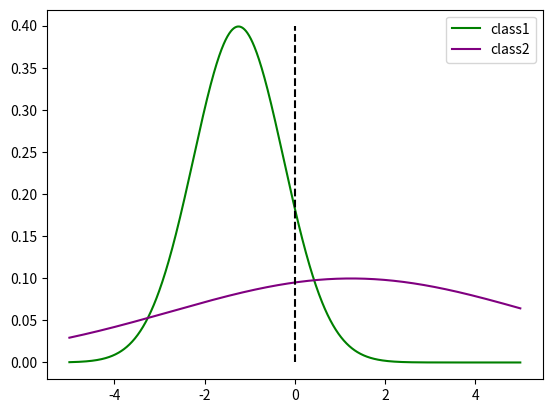

Write Python code to recreate this figure.
from scipy.stats import norm
import numpy as np
import matplotlib.pyplot as plt

# データ
range_start = -5
range_end = 5
myu1 = -1.25
myu2 = 1.25
sigma = 1
sigma_4 = 4


# 確率密度関数
def pdf():
    # 横軸の値
    x = np.linspace(range_start, range_end, 1000)

    # 確率密度関数
    y1 = norm.pdf(x, myu1, sigma)
    y2 = norm.pdf(x, myu2, sigma_4)

    # 確率密度関数のグラフ
    plt.plot(x, y1, label="class1", color="green")
    plt.plot(x, y2, label="class2", color="purple")

    # ベイズ決定境界線
    plt.vlines(bayes_decision_line(myu1, myu2), min(y1), max(y1), color="black", linestyle="dashed")

    # グラフの表示
    plt.legend()
    plt.show()


# ヒストグラム
def hist():
    # 正規分布に従うランダムデータを 20 個生成
    hist1 = norm.rvs(loc=myu1, scale=sigma, size=20)
    hist2 = norm.rvs(loc=myu2, scale=sigma_4, size=20)

    # データのヒストグラム
    plt.hist(hist1, bins=16, color="green", range=(-4, 4))
    plt.hist(hist2, bins=16, color="purple", range=(-4, 4), hatch="//", fill=None, edgecolor="purple")

    # ベイズ決定境界線
    plt.vlines(bayes_decision_line(myu1, myu2), 0, 6, color="black", linestyle="dashed")

    # グラフの表示
    plt.legend()
    plt.show()


# ベイズ決定境界
def bayes_decision_line(m1, m2):
    return (m1 + m2) / 2


pdf()
# hist()
